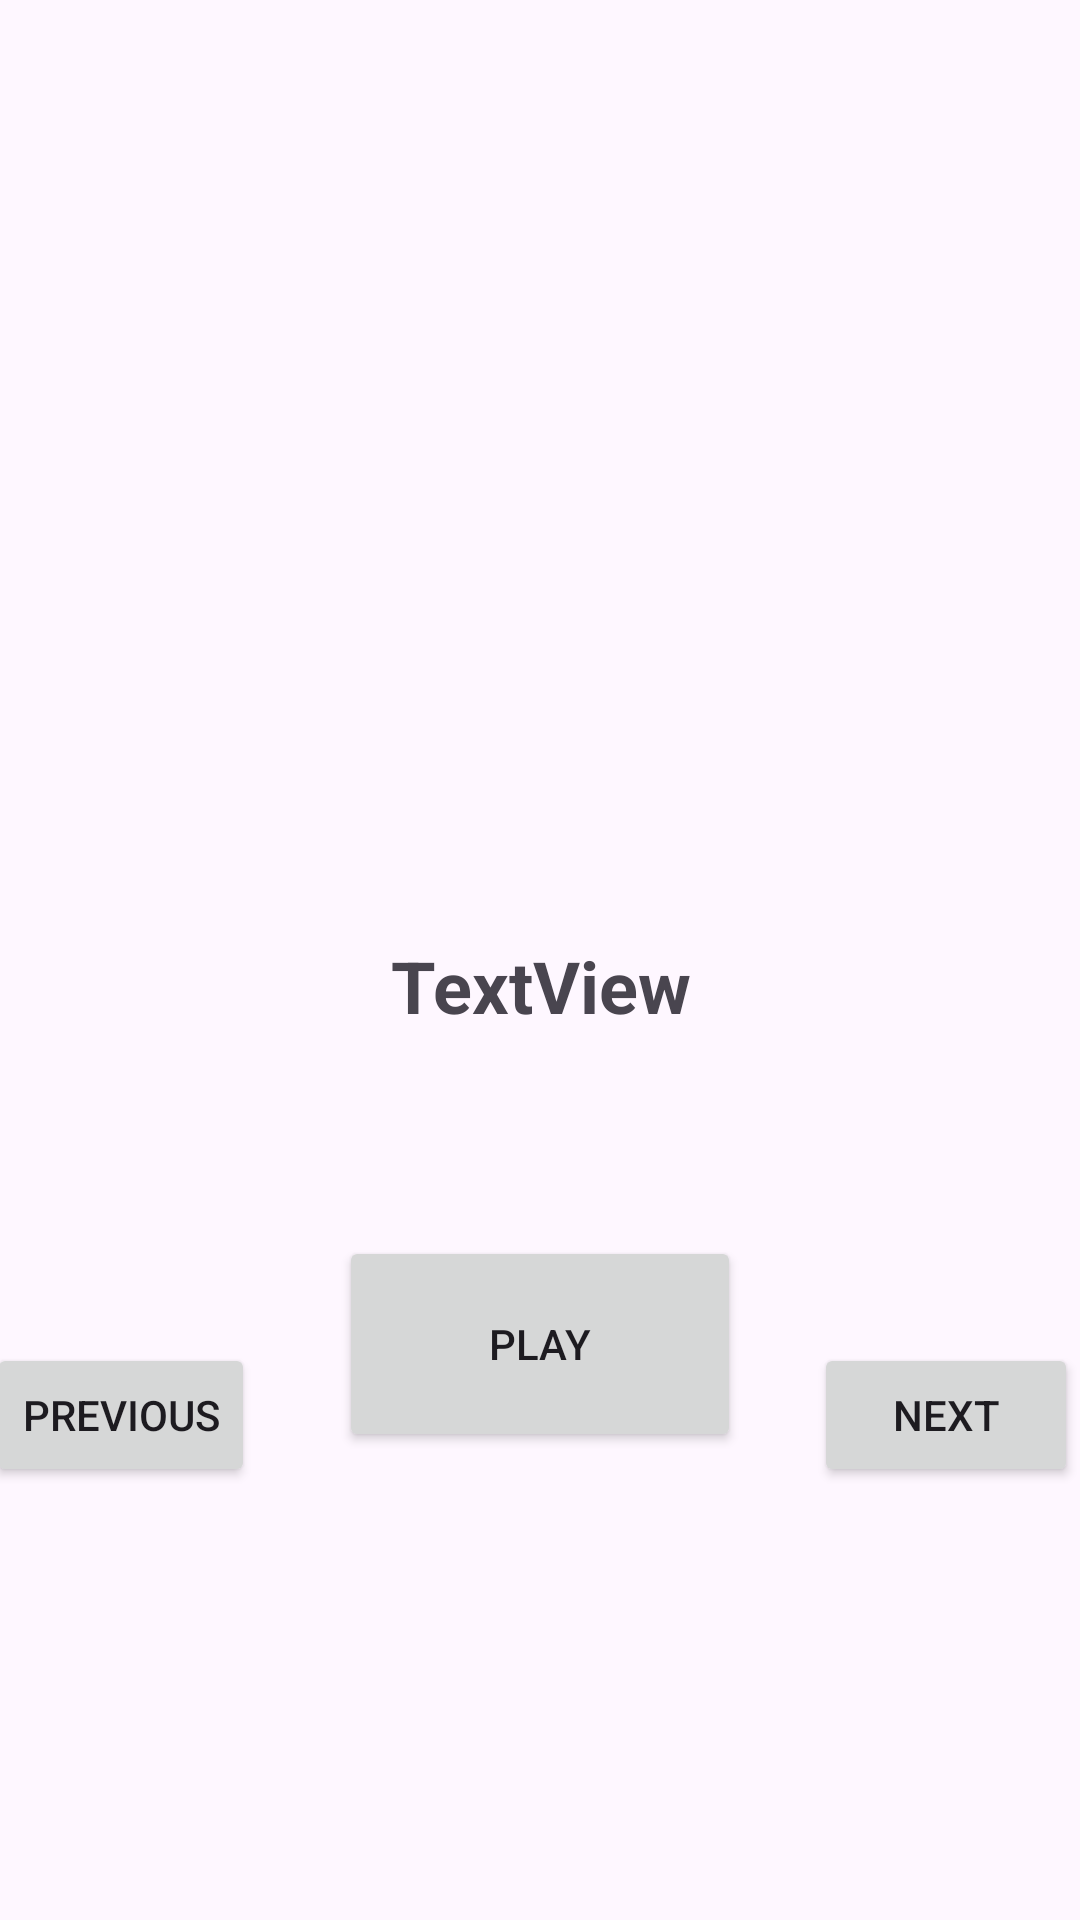

Reconstruct the res/layout file that produces this screen, plus the resources it refers to.
<!-- AndroidManifest.xml: application theme Theme.Radio2 -->
<!-- res/layout/fragment_inner.xml -->
<?xml version="1.0" encoding="utf-8"?>
<androidx.constraintlayout.widget.ConstraintLayout xmlns:android="http://schemas.android.com/apk/res/android"
    xmlns:app="http://schemas.android.com/apk/res-auto"
    xmlns:tools="http://schemas.android.com/tools"
    android:layout_width="match_parent"
    android:layout_height="match_parent"
    tools:context=".Inner" >

    <Button
        android:id="@+id/button"
        android:layout_width="134dp"
        android:layout_height="72dp"
        android:layout_marginBottom="156dp"
        android:text="Play"
        app:layout_constraintBottom_toBottomOf="parent"
        app:layout_constraintEnd_toEndOf="parent"
        app:layout_constraintStart_toStartOf="parent" />

    <ImageView
        android:id="@+id/imageView"
        android:layout_width="263dp"
        android:layout_height="263dp"
        android:layout_marginBottom="140dp"
        app:layout_constraintBottom_toTopOf="@+id/button"
        app:layout_constraintEnd_toEndOf="parent"
        app:layout_constraintStart_toStartOf="parent"
        tools:src="@tools:sample/avatars" />

    <TextView
        android:id="@+id/textView"
        android:layout_width="189dp"
        android:layout_height="53dp"
        android:layout_marginTop="47dp"
        android:layout_marginBottom="74dp"
        android:gravity="center"
        android:textSize="24sp"
        android:textStyle="bold"
        android:text="TextView"
        app:layout_constraintBottom_toTopOf="@+id/button"
        app:layout_constraintEnd_toEndOf="parent"
        app:layout_constraintStart_toStartOf="parent"
        app:layout_constraintTop_toBottomOf="@+id/imageView" />

    <Button
        android:id="@+id/button_next"
        android:layout_width="wrap_content"
        android:layout_height="wrap_content"
        android:layout_marginStart="24dp"
        android:text="next"
        app:layout_constraintBottom_toBottomOf="parent"
        app:layout_constraintEnd_toEndOf="parent"
        app:layout_constraintHorizontal_bias="0.304"
        app:layout_constraintStart_toEndOf="@+id/button"
        app:layout_constraintTop_toTopOf="parent"
        app:layout_constraintVertical_bias="0.756" />

    <Button
        android:id="@+id/button_prev"
        android:layout_width="wrap_content"
        android:layout_height="wrap_content"
        android:layout_marginEnd="28dp"
        android:text="Previous"
        app:layout_constraintBottom_toBottomOf="parent"
        app:layout_constraintEnd_toStartOf="@+id/button"
        app:layout_constraintHorizontal_bias="1.0"
        app:layout_constraintStart_toStartOf="parent"
        app:layout_constraintTop_toTopOf="parent"
        app:layout_constraintVertical_bias="0.756" />


</androidx.constraintlayout.widget.ConstraintLayout>
<!-- resources referenced by this layout -->
<resources>
  <style name="Theme.Radio2" parent="Base.Theme.Radio2" />
  <style name="Base.Theme.Radio2" parent="Theme.Material3.DayNight.NoActionBar">
          
          
      </style>
</resources>
